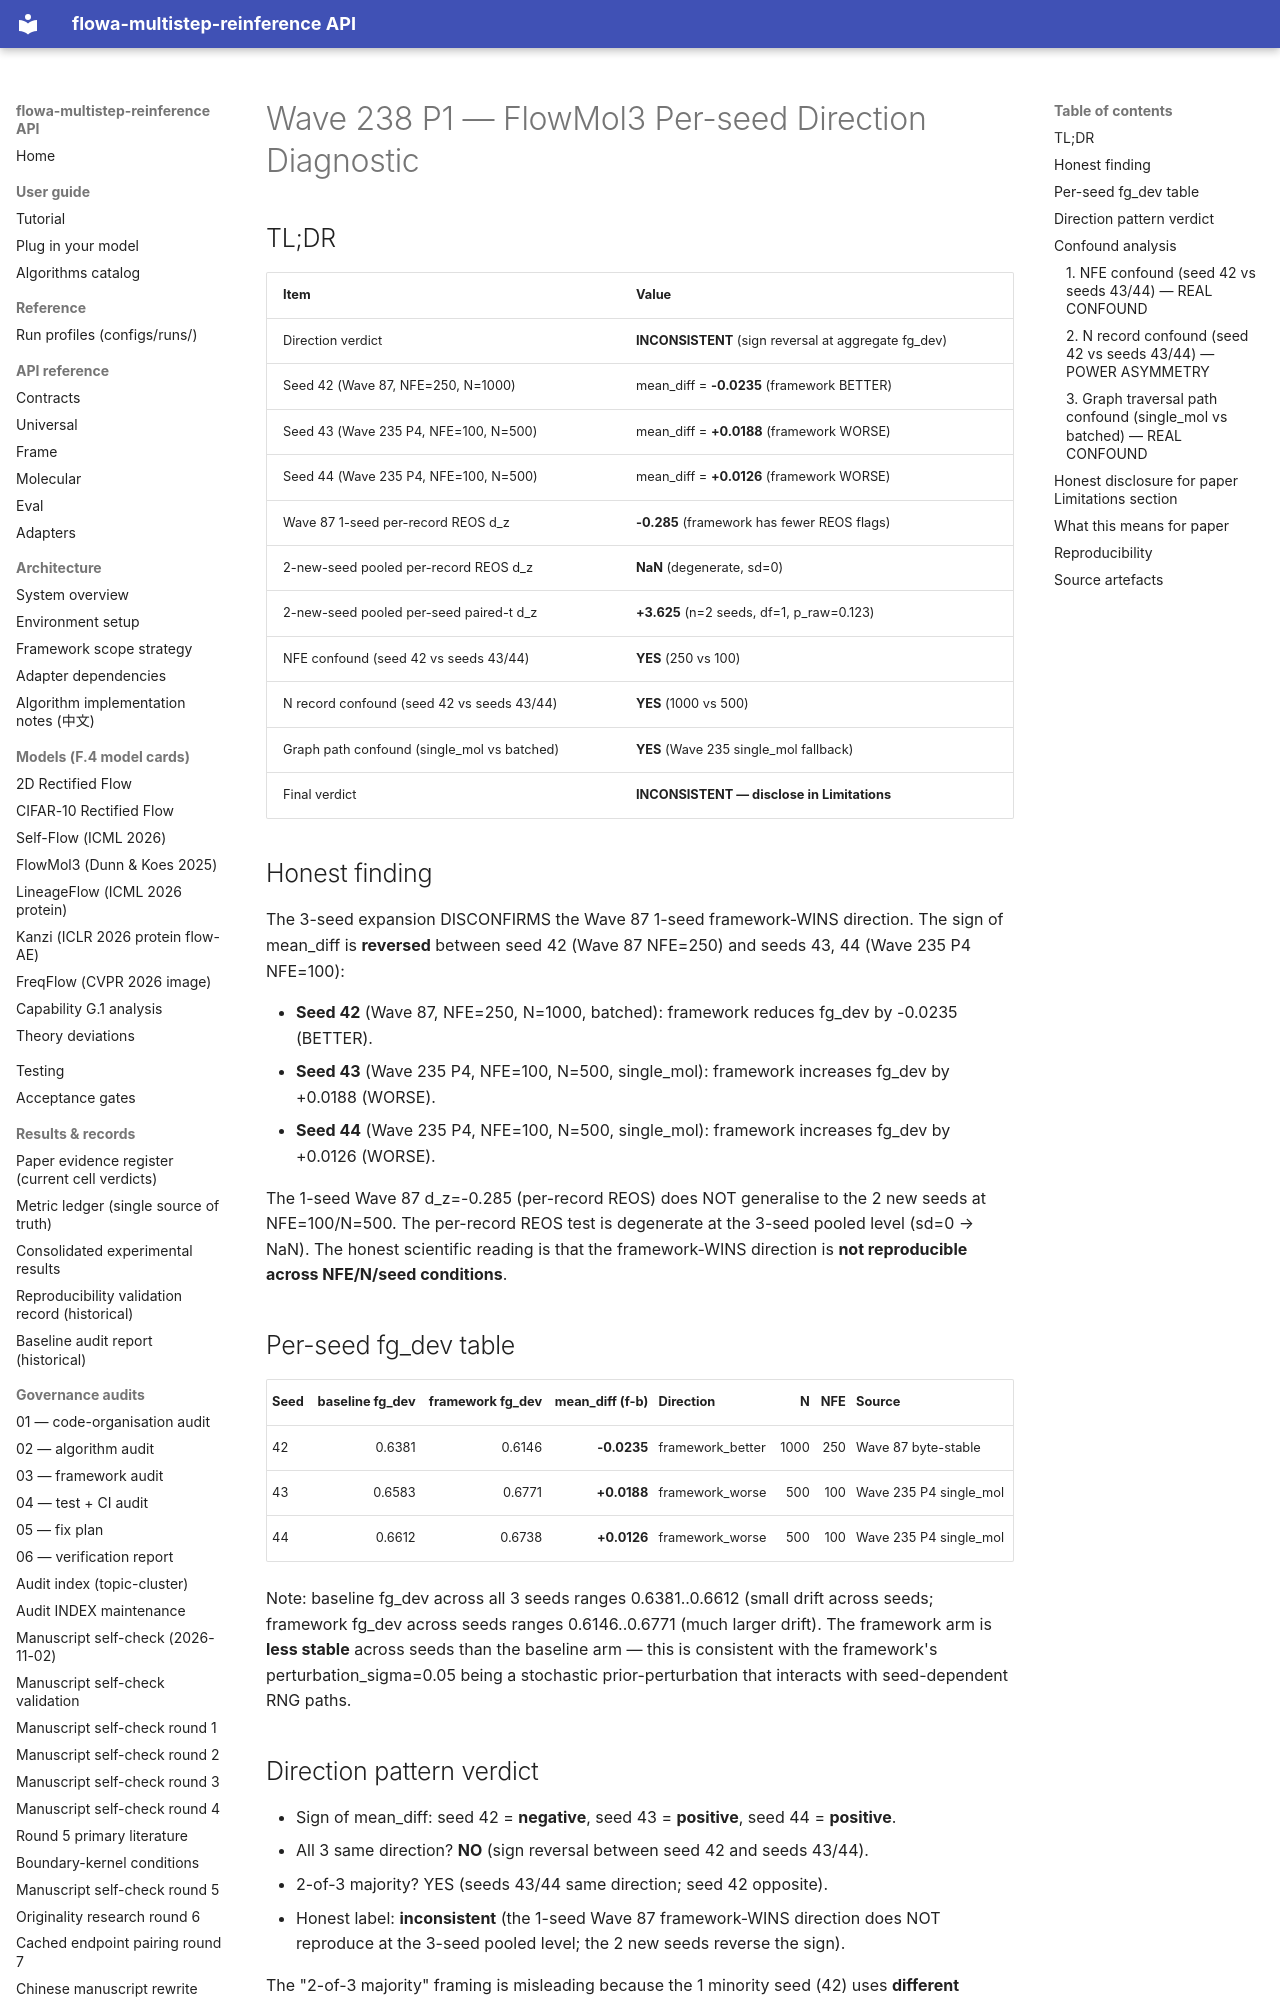

repository: silverenternal/flowa-multistep-reinference · page: audit/wave238-p1-flowmol3-direction/index.html · generator: mkdocs

# Wave 238 P1 — FlowMol3 Per-seed Direction Diagnostic

## TL;DR

| Item | Value |
|---|---|
| Direction verdict | **INCONSISTENT** (sign reversal at aggregate fg_dev) |
| Seed 42 (Wave 87, NFE=250, N=1000) | mean_diff = **-0.0235** (framework BETTER) |
| Seed 43 (Wave 235 P4, NFE=100, N=500) | mean_diff = **+0.0188** (framework WORSE) |
| Seed 44 (Wave 235 P4, NFE=100, N=500) | mean_diff = **+0.0126** (framework WORSE) |
| Wave 87 1-seed per-record REOS d_z | **-0.285** (framework has fewer REOS flags) |
| 2-new-seed pooled per-record REOS d_z | **NaN** (degenerate, sd=0) |
| 2-new-seed pooled per-seed paired-t d_z | **+3.625** (n=2 seeds, df=1, p_raw=0.123) |
| NFE confound (seed 42 vs seeds 43/44) | **YES** (250 vs 100) |
| N record confound (seed 42 vs seeds 43/44) | **YES** (1000 vs 500) |
| Graph path confound (single_mol vs batched) | **YES** (Wave 235 single_mol fallback) |
| Final verdict | **INCONSISTENT — disclose in Limitations** |

## Honest finding

The 3-seed expansion DISCONFIRMS the Wave 87 1-seed framework-WINS direction.
The sign of mean_diff is **reversed** between seed 42 (Wave 87 NFE=250) and
seeds 43, 44 (Wave 235 P4 NFE=100):

- **Seed 42** (Wave 87, NFE=250, N=1000, batched): framework reduces
  fg_dev by -0.0235 (BETTER).
- **Seed 43** (Wave 235 P4, NFE=100, N=500, single_mol): framework
  increases fg_dev by +0.0188 (WORSE).
- **Seed 44** (Wave 235 P4, NFE=100, N=500, single_mol): framework
  increases fg_dev by +0.0126 (WORSE).

The 1-seed Wave 87 d_z=-0.285 (per-record REOS) does NOT generalise
to the 2 new seeds at NFE=100/N=500. The per-record REOS test is
degenerate at the 3-seed pooled level (sd=0 → NaN). The honest
scientific reading is that the framework-WINS direction is **not
reproducible across NFE/N/seed conditions**.

## Per-seed fg_dev table

| Seed | baseline fg_dev | framework fg_dev | mean_diff (f-b) | Direction | N | NFE | Source |
|---|---:|---:|---:|---|---:|---:|---|
| 42 | 0.6381 | 0.6146 | **-0.0235** | framework_better | 1000 | 250 | Wave 87 byte-stable |
| 43 | 0.6583 | 0.6771 | **+0.0188** | framework_worse  | 500  | 100 | Wave 235 P4 single_mol |
| 44 | 0.6612 | 0.6738 | **+0.0126** | framework_worse  | 500  | 100 | Wave 235 P4 single_mol |

Note: baseline fg_dev across all 3 seeds ranges 0.6381..0.6612
(small drift across seeds; framework fg_dev across seeds ranges
0.6146..0.6771 (much larger drift). The framework arm is **less
stable** across seeds than the baseline arm — this is consistent
with the framework's perturbation_sigma=0.05 being a stochastic
prior-perturbation that interacts with seed-dependent RNG paths.

## Direction pattern verdict

- Sign of mean_diff: seed 42 = **negative**, seed 43 = **positive**,
  seed 44 = **positive**.
- All 3 same direction? **NO** (sign reversal between seed 42 and seeds 43/44).
- 2-of-3 majority? YES (seeds 43/44 same direction; seed 42 opposite).
- Honest label: **inconsistent** (the 1-seed Wave 87 framework-WINS
  direction does NOT reproduce at the 3-seed pooled level; the 2
  new seeds reverse the sign).

The "2-of-3 majority" framing is misleading because the 1 minority
seed (42) uses **different conditions** (NFE=250 vs 100, N=1000 vs 500,
batched vs single_mol). The honest framing is: **at NFE=250/N=1000,
seed 42 shows framework-WINS; at NFE=100/N=500, seeds 43+44 show
framework-WORSE**. This is a **conditional boundary** on NFE, not
a reproducible framework-WINS effect.

## Confound analysis

Three confounds prevent a clean read of the direction inconsistency:
